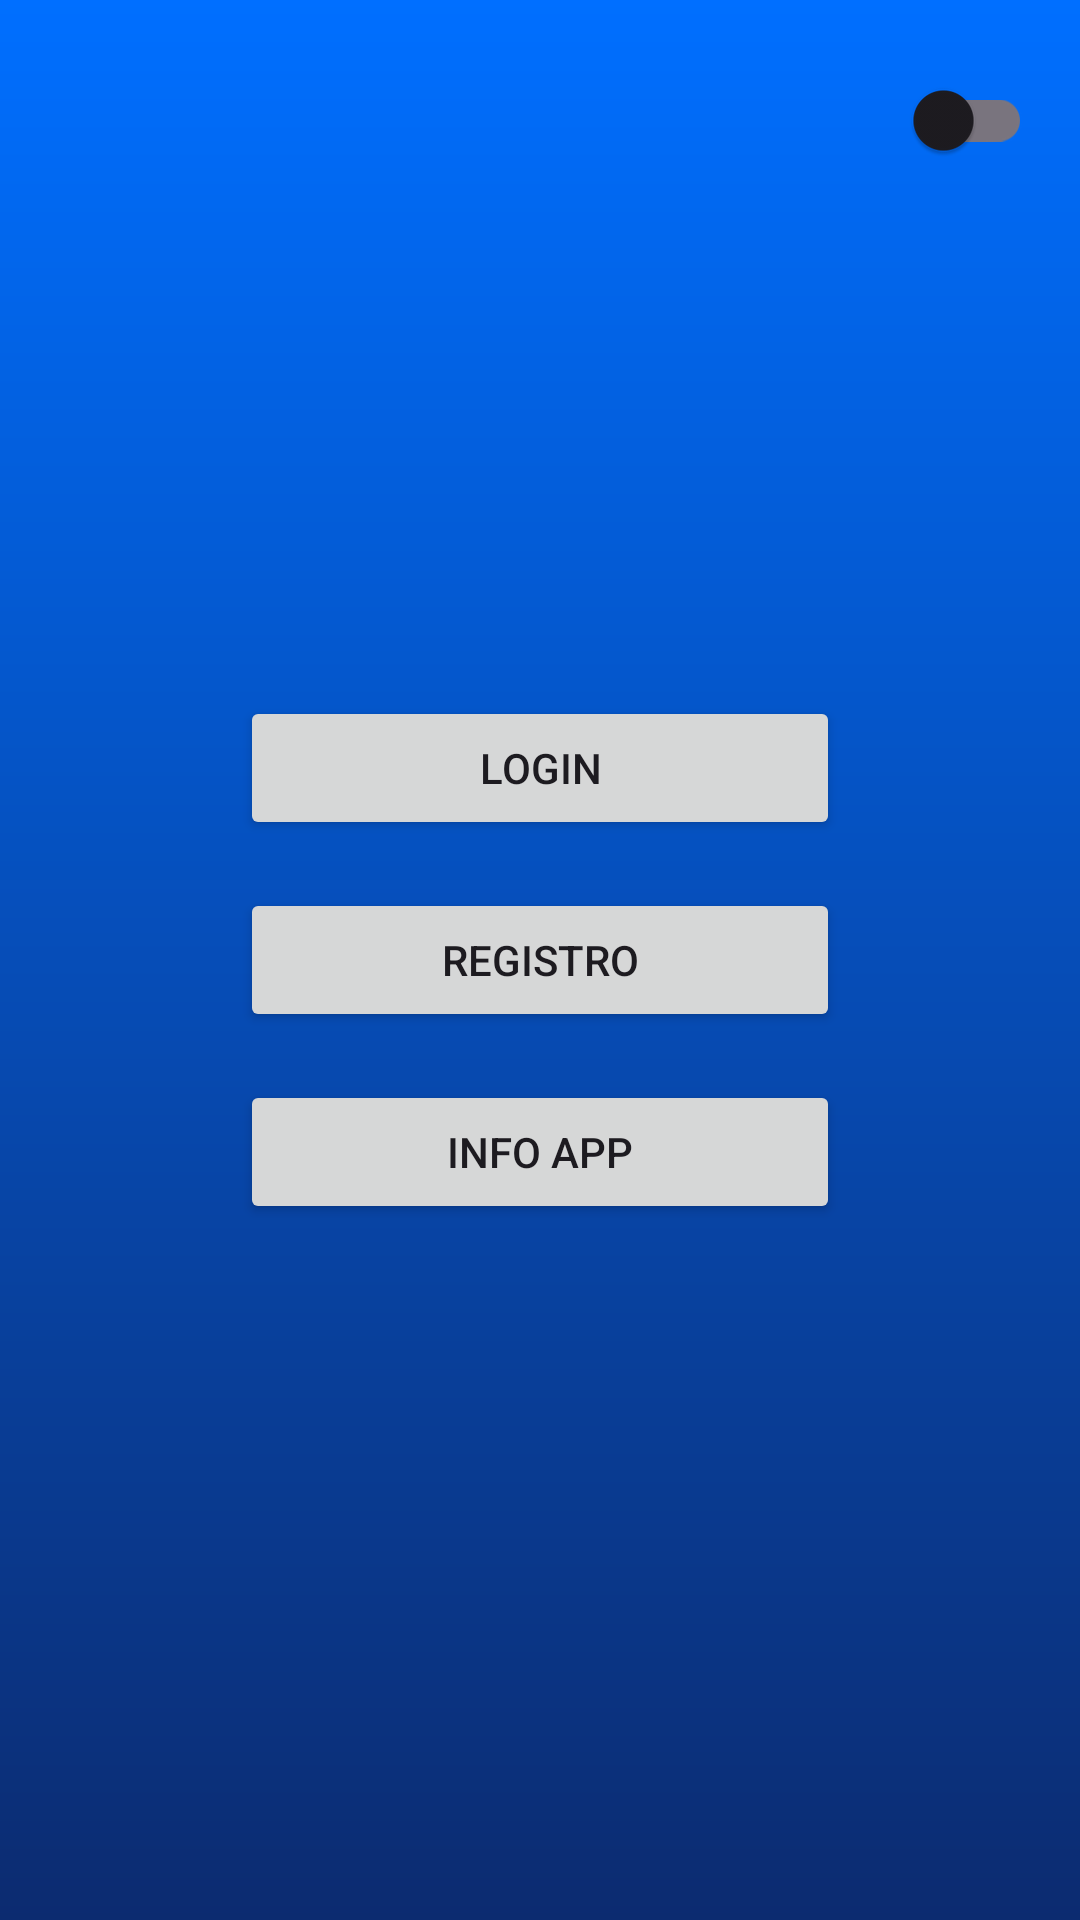

Android layout source for this screen:
<!-- AndroidManifest.xml: application theme Theme.RemindmeV2 -->
<!-- res/layout/actividad_principal.xml -->
<?xml version="1.0" encoding="utf-8"?>
<androidx.constraintlayout.widget.ConstraintLayout xmlns:android="http://schemas.android.com/apk/res/android"
    xmlns:app="http://schemas.android.com/apk/res-auto"
    xmlns:tools="http://schemas.android.com/tools"
    android:layout_width="match_parent"
    android:layout_height="match_parent"
    tools:context=".Actividad_Principal"
    android:background="@drawable/login_background">



    
    
    <com.google.android.material.switchmaterial.SwitchMaterial
        android:id="@+id/switchModoOscuro"
        android:layout_width="wrap_content"
        android:layout_height="wrap_content"

        android:textSize="18sp"
        app:layout_constraintTop_toTopOf="parent"
        app:layout_constraintEnd_toEndOf="parent"

        android:layout_marginTop="16dp"
        android:layout_marginEnd="16dp" />

    <LinearLayout
        android:layout_width="wrap_content"
        android:layout_height="wrap_content"
        android:orientation="vertical"
        android:gravity="center"
        android:layout_margin="16dp"

        app:layout_constraintTop_toTopOf="parent"
        app:layout_constraintBottom_toBottomOf="parent"
        app:layout_constraintStart_toStartOf="parent"
        app:layout_constraintEnd_toEndOf="parent">

        <Button
            android:id="@+id/btnLogin"
            android:layout_width="200dp"
            android:layout_height="wrap_content"
            android:text="Login" />

        <Button
            android:id="@+id/btnRegistro"
            android:layout_width="200dp"
            android:layout_height="wrap_content"
            android:text="Registro"
            android:layout_marginTop="16dp"/>

        <Button
            android:id="@+id/btnInfoApp"
            android:layout_width="200dp"
            android:layout_height="wrap_content"
            android:text="Info App"
            android:layout_marginTop="16dp"/>

    </LinearLayout>

</androidx.constraintlayout.widget.ConstraintLayout>
<!-- resources referenced by this layout -->
<resources>
  <!-- drawable login_background (drawable) -->
  <?xml version="1.0" encoding="utf-8"?>
  <shape xmlns:android="http://schemas.android.com/apk/res/android">
  
      <gradient android:type="linear" android:angle="100"
          android:startColor="#006FFF" android:endColor="#0C2B70">
  
      </gradient>
  
  </shape>
  <style name="Theme.RemindmeV2" parent="Base.Theme.RemindmeV2" />
  <style name="Base.Theme.RemindmeV2" parent="Theme.Material3.DayNight.NoActionBar">
          
          <item name="colorPrimary">@color/white</item>
          <item name="colorOnPrimary">@color/black</item>
          <item name="colorPrimaryContainer">@color/white</item>
  
          
          <item name="android:windowBackground">@color/white</item>
      </style>
  <!-- not gathered from this repository: default colours our renderer supplied (Android Studio template values) -->
  <color name="black">#FF000000</color>
  <color name="white">#FFFFFFFF</color>
</resources>
